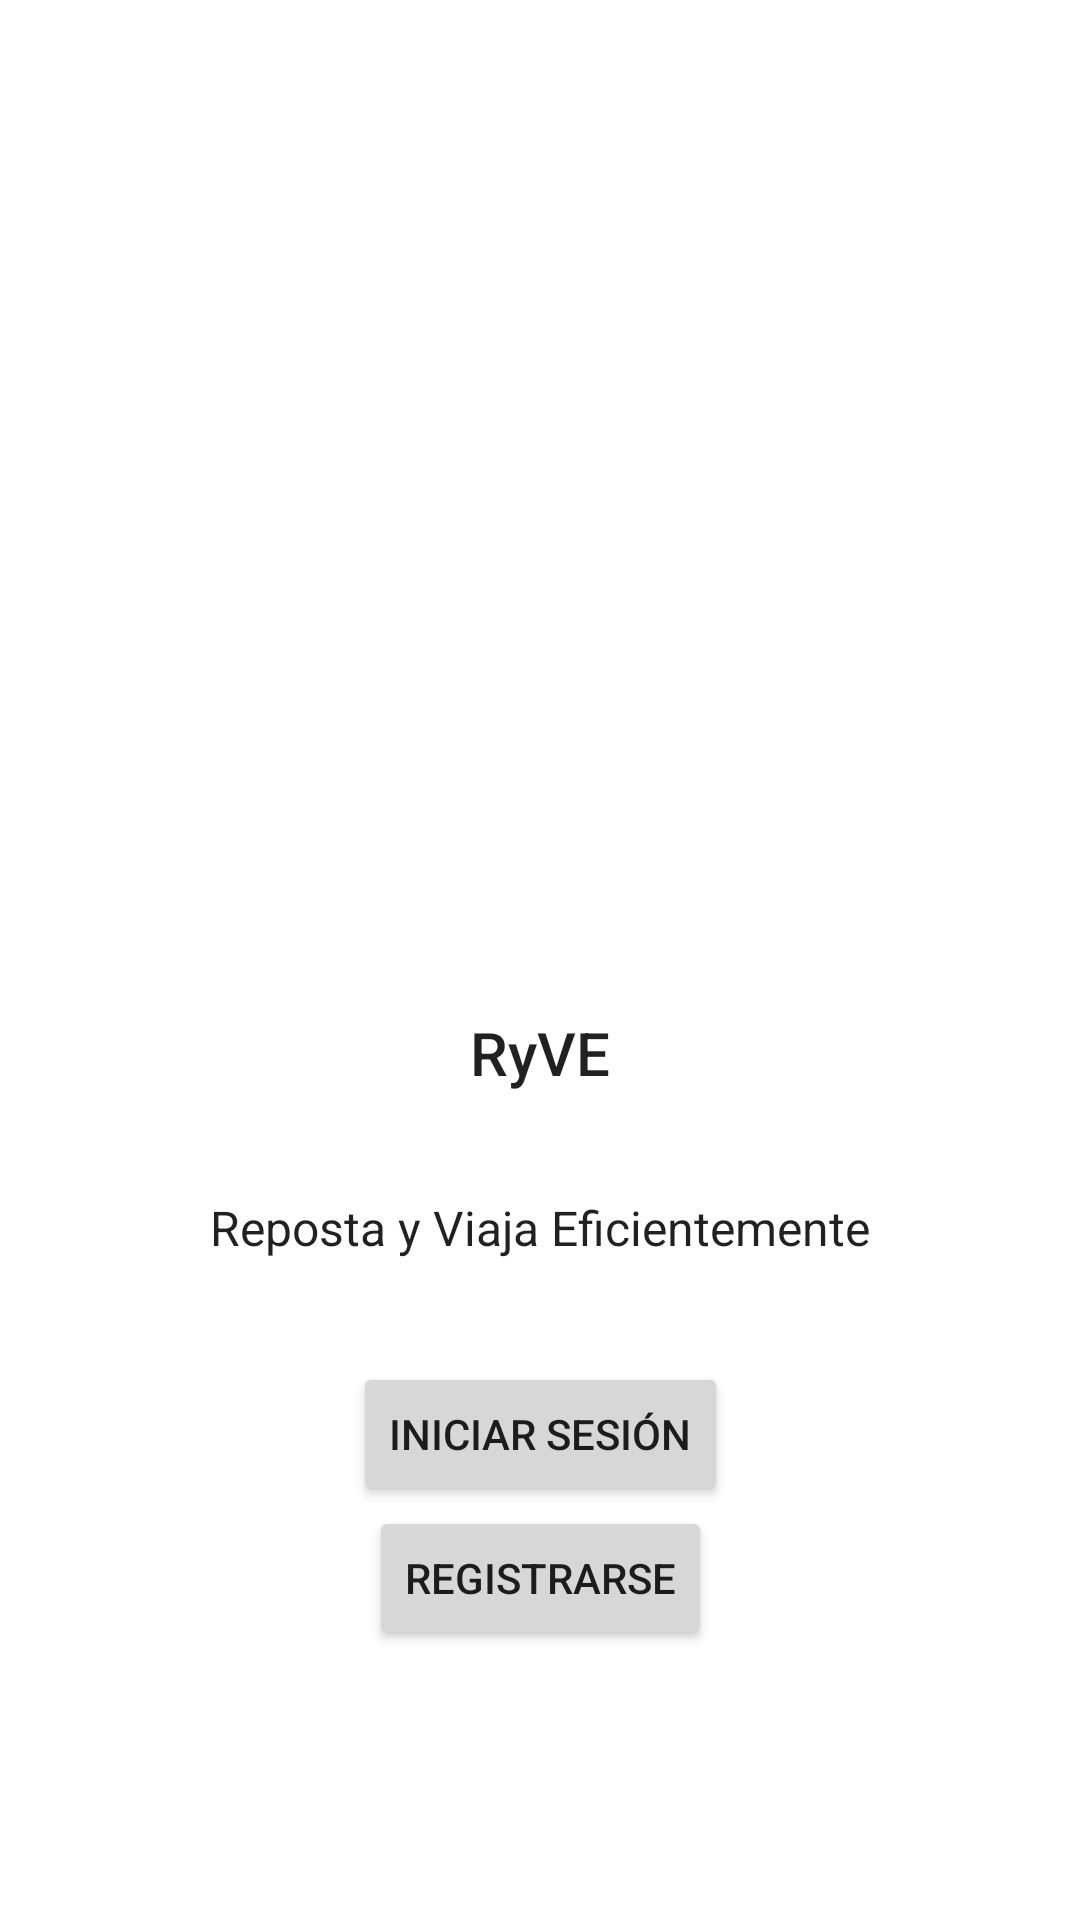

This screen was rendered from an Android layout file. Write that file and the resources it references.
<!-- AndroidManifest.xml: application theme AppTheme -->
<!-- res/layout/activity_welcome.xml -->
<?xml version="1.0" encoding="utf-8"?>
<androidx.constraintlayout.widget.ConstraintLayout xmlns:android="http://schemas.android.com/apk/res/android"
    xmlns:app="http://schemas.android.com/apk/res-auto"
    xmlns:tools="http://schemas.android.com/tools"
    android:layout_width="match_parent"
    android:layout_height="match_parent"
    tools:context=".view.WelcomeActivity">

    <ImageView
        android:id="@+id/imageView"
        android:layout_width="133dp"
        android:layout_height="152dp"
        app:layout_constraintBottom_toTopOf="@+id/constraintLayout"
        app:layout_constraintEnd_toEndOf="parent"
        app:layout_constraintStart_toStartOf="parent"
        app:layout_constraintTop_toTopOf="parent"
        app:srcCompat="@mipmap/ic_launcher_round"/>

    <TextView
        android:id="@+id/title"
        android:layout_width="wrap_content"
        android:layout_height="wrap_content"
        android:text="@string/app_name"
        style="@style/TextAppearance.AppCompat.Title"
        app:layout_constraintBottom_toTopOf="@+id/subtitle"
        app:layout_constraintEnd_toEndOf="parent"
        app:layout_constraintStart_toStartOf="parent"
        app:layout_constraintTop_toBottomOf="@+id/imageView" />

    <TextView
        android:id="@+id/subtitle"
        android:layout_width="wrap_content"
        android:layout_height="wrap_content"
        android:text="@string/ryve_name"
        style="@style/TextAppearance.AppCompat.Subhead"
        app:layout_constraintBottom_toTopOf="@+id/constraintLayout"
        app:layout_constraintEnd_toEndOf="parent"
        app:layout_constraintStart_toStartOf="parent"
        app:layout_constraintTop_toBottomOf="@+id/title" />


    <androidx.constraintlayout.widget.ConstraintLayout
        android:layout_width="wrap_content"
        android:layout_height="wrap_content"
        android:id="@+id/constraintLayout"

        app:layout_constraintBottom_toBottomOf="parent"
        app:layout_constraintEnd_toEndOf="parent"
        app:layout_constraintStart_toStartOf="parent"
        app:layout_constraintTop_toBottomOf="@+id/title">

        <Button
            android:id="@+id/buttonLogin"

            android:layout_width="wrap_content"
            android:layout_height="wrap_content"

            android:onClick="openLogin"
            android:text="@string/login"

            app:layout_constraintBottom_toTopOf="@id/buttonRegister"
            app:layout_constraintEnd_toEndOf="parent"
            app:layout_constraintStart_toStartOf="parent"
            app:layout_constraintTop_toTopOf="parent" />

        <Button
            android:id="@+id/buttonRegister"

            android:layout_width="wrap_content"
            android:layout_height="wrap_content"

            android:onClick="openRegister"

            android:text="@string/register"
            app:layout_constraintBottom_toBottomOf="parent"
            app:layout_constraintEnd_toEndOf="parent"
            app:layout_constraintStart_toStartOf="parent"
            app:layout_constraintTop_toBottomOf="@id/buttonLogin" />
    </androidx.constraintlayout.widget.ConstraintLayout>

</androidx.constraintlayout.widget.ConstraintLayout>
<!-- resources referenced by this layout -->
<resources>
  <string name="app_name" translatable="false">RyVE</string>
  <string name="login">Iniciar sesión</string>
  <string name="register">Registrarse</string>
  <string name="ryve_name">Reposta y Viaja Eficientemente</string>
  <style name="AppTheme" parent="Theme.MaterialComponents.Light.NoActionBar">
          <item name="colorPrimary">@color/colorPrimary</item>
          <item name="colorPrimaryDark">@color/colorPrimaryDark</item>
          <item name="colorAccent">@color/colorAccent</item>
          <item name="android:actionOverflowButtonStyle">@style/AppThemeActionBarMore</item>
      </style>
  <color name="colorPrimary">#0B9E00</color>
  <color name="colorPrimaryDark">#065300</color>
  <color name="colorAccent">#8DFF85</color>
  <style name="AppThemeActionBarMore">
          <item name="android:src">@drawable/ic_baseline_more_vert_24</item> 
      </style>
</resources>
